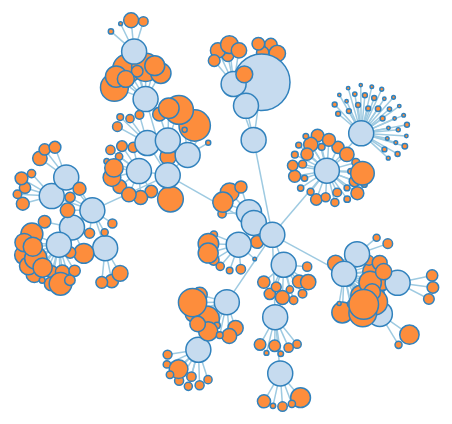
D3 v3 page, settled after 360 driven frames (6 s of simulated time); the page loaded 1 data file(s).



var width = 960,
    height = 500,
    root;

var force = d3.layout.force()
    .size([width, height])
    .on("tick", tick);

var svg = d3.select("body").append("svg")
    .attr("width", width)
    .attr("height", height);

var link = svg.selectAll(".link"),
    node = svg.selectAll(".node");

d3.json("readme.json", function(error, json) {
  if (error) throw error;

  root = json;
  update();
});

function update() {
  var nodes = flatten(root),
      links = d3.layout.tree().links(nodes);

  // Restart the force layout.
  force
      .nodes(nodes)
      .links(links)
      .start();

  // Update the links…
  link = link.data(links, function(d) { return d.target.id; });

  // Exit any old links.
  link.exit().remove();

  // Enter any new links.

  link.enter().insert("line", ".node")
      .attr("class", "link")
      .attr("x1", function(d) { return d.source.x; })
      .attr("y1", function(d) { return d.source.y; })
      .attr("x2", function(d) { return d.target.x; })
      .attr("y2", function(d) { return d.target.y; });

  // Update the nodes…
  node = node.data(nodes, function(d) { return d.id; }).style("fill", color);

  // Exit any old nodes.
  node.exit().remove();

  // Enter any new nodes.
  node.enter().append("circle")
      .attr("class", "node")
      .attr("cx", function(d) { return d.x; })
      .attr("cy", function(d) { return d.y; })
      .attr("r", function(d) { return Math.sqrt(d.size) / 10 || 12.5; })
      .style("fill", color)
      .on("click", click)
      .call(force.drag);
}

function tick() {
  link.attr("x1", function(d) { return d.source.x; })
      .attr("y1", function(d) { return d.source.y; })
      .attr("x2", function(d) { return d.target.x; })
      .attr("y2", function(d) { return d.target.y; });

  node.attr("cx", function(d) { return d.x; })
      .attr("cy", function(d) { return d.y; });
}

// Color leaf nodes orange, and packages white or blue.
function color(d) {
  return d._children ? "#3182bd" : d.children ? "#c6dbef" : "#fd8d3c";
}

// Toggle children on click.
function click(d) {
  if (!d3.event.defaultPrevented) {
    if (d.children) {
      d._children = d.children;
      d.children = null;
    } else {
      d.children = d._children;
      d._children = null;
    }
    update();
  }
}

// Returns a list of all nodes under the root.
function flatten(root) {
  var nodes = [], i = 0;

  function recurse(node) {
    if (node.children) node.children.forEach(recurse);
    if (!node.id) node.id = ++i;
    nodes.push(node);
  }

  recurse(root);
  return nodes;
}



### data: readme.json
{
 "name": "flare",
 "children": [
  {
   "name": "analytics",
   "children": [
    "{... 3 keys}",
    "{... 2 keys}",
    "{... 2 keys}"
   ]
  },
  {
   "name": "animate",
   "children": [
    "{... 2 keys}",
    "{... 2 keys}",
    "{... 2 keys}",
    "{... 2 keys}",
    "{... 2 keys}",
    "{... 2 keys}",
    "{... 2 keys}",
    "{... 2 keys}",
    "... 4 more items"
   ]
  },
  {
   "name": "data",
   "children": [
    "{... 2 keys}",
    "{... 2 keys}",
    "{... 2 keys}",
    "{... 2 keys}",
    "{... 2 keys}",
    "{... 2 keys}",
    "{... 2 keys}"
   ]
  },
  {
   "name": "display",
   "children": [
    "{... 2 keys}",
    "{... 2 keys}",
    "{... 2 keys}",
    "{... 2 keys}"
   ]
  },
  {
   "name": "flex",
   "children": [
    "{... 2 keys}"
   ]
  },
  {
   "name": "physics",
   "children": [
    "{... 2 keys}",
    "{... 2 keys}",
    "{... 2 keys}",
    "{... 2 keys}",
    "{... 2 keys}",
    "{... 2 keys}",
    "{... 2 keys}",
    "{... 2 keys}"
   ]
  },
  {
   "name": "query",
   "children": [
    "{... 2 keys}",
    "{... 2 keys}",
    "{... 2 keys}",
    "{... 2 keys}",
    "{... 2 keys}",
    "{... 2 keys}",
    "{... 2 keys}",
    "{... 2 keys}",
    "... 21 more items"
   ]
  },
  {
   "name": "scale",
   "children": [
    "{... 2 keys}",
    "{... 2 keys}",
    "{... 2 keys}",
    "{... 2 keys}",
    "{... 2 keys}",
    "{... 2 keys}",
    "{... 2 keys}",
    "{... 2 keys}",
    "... 2 more items"
   ]
  },
  "... 2 more items"
 ]
}